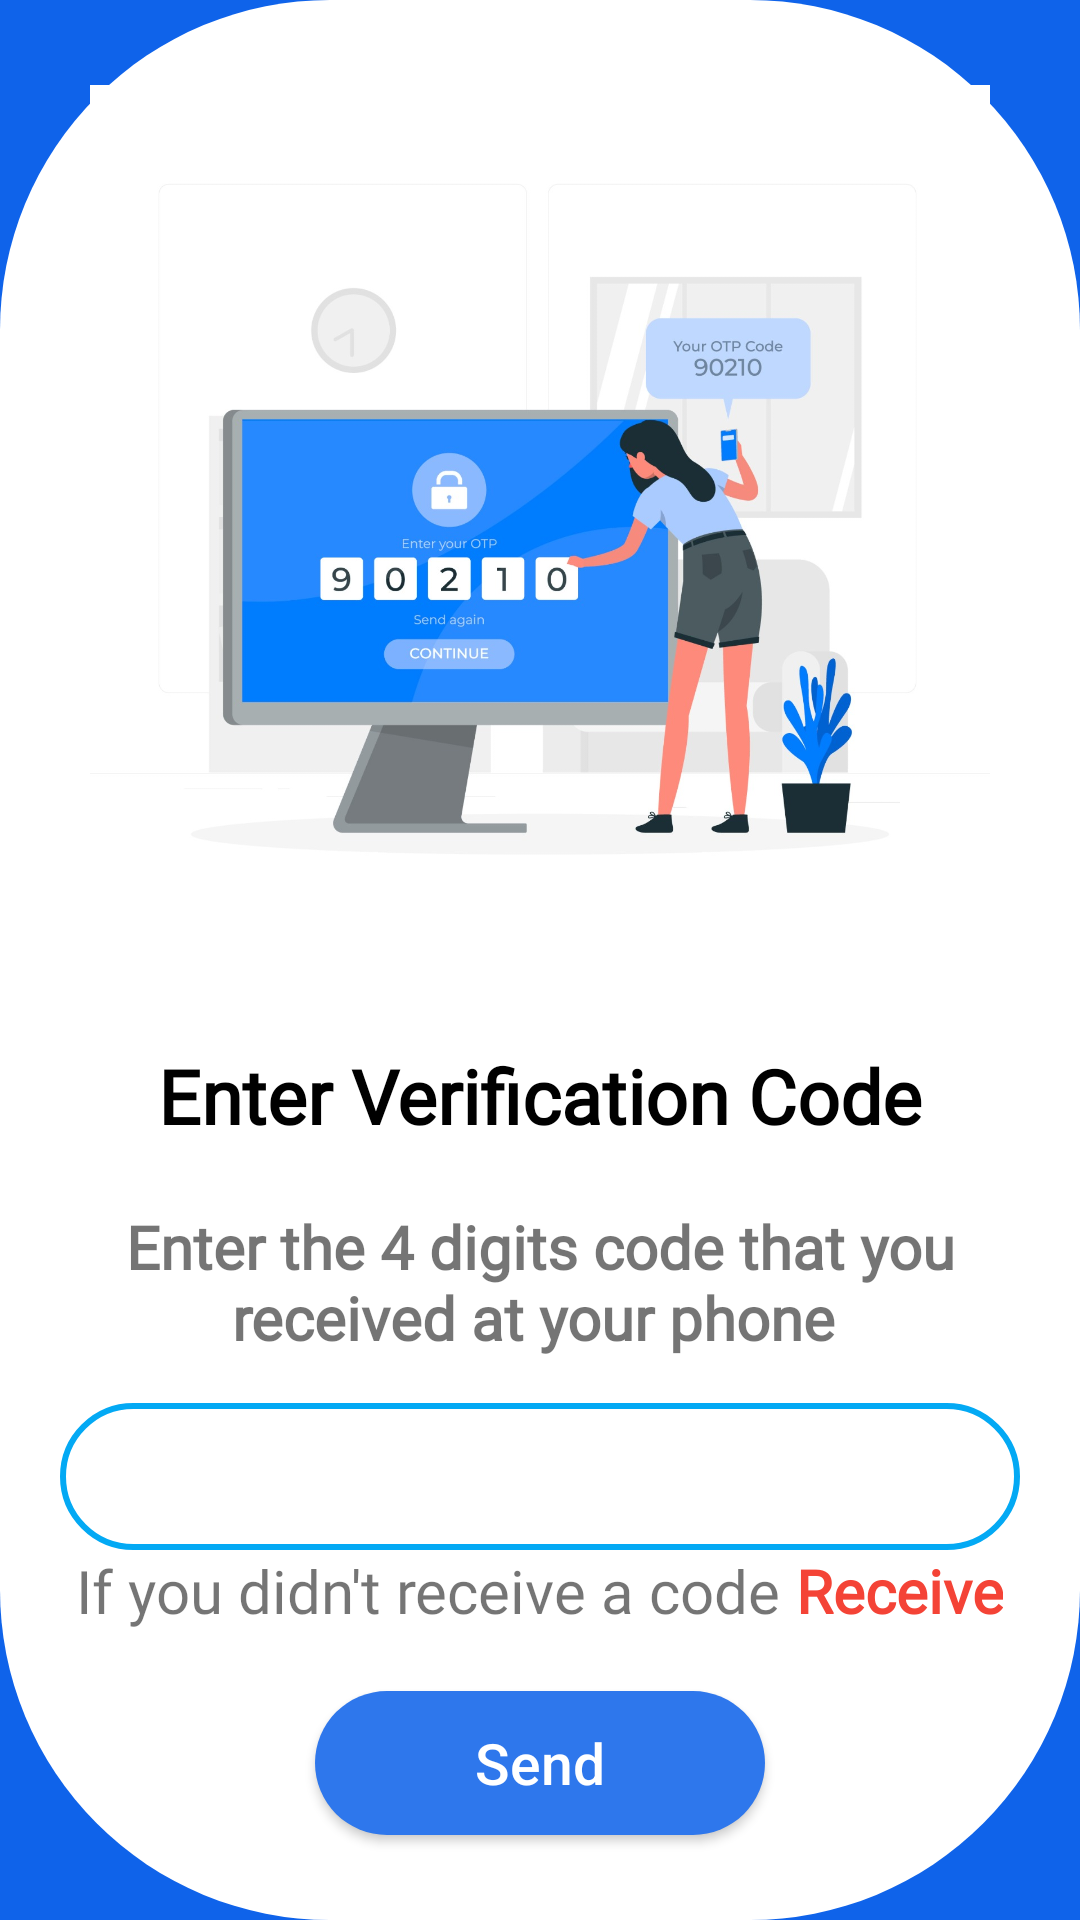

The Android layout XML behind this screen, and the referenced resources:
<!-- AndroidManifest.xml: application theme Theme.Enablio -->
<!-- res/layout/activity_verification_code.xml -->
<?xml version="1.0" encoding="utf-8"?>
<LinearLayout xmlns:android="http://schemas.android.com/apk/res/android"
    xmlns:app="http://schemas.android.com/apk/res-auto"
    xmlns:tools="http://schemas.android.com/tools"
    android:layout_width="match_parent"
    android:layout_height="match_parent"
    android:orientation="vertical"
    android:background="@drawable/home"
    android:layout_marginTop="30dp"
    android:layout_marginBottom="30dp"
    android:layout_gravity="center"
    android:gravity="center"

    >
    <ImageView
        android:layout_width="match_parent"
        android:layout_height="300dp"
        android:src="@drawable/verificationcode"/>
    <TextView
        android:layout_width="match_parent"
        android:layout_height="wrap_content"
        android:text="Enter Verification Code"
        android:layout_marginEnd="20dp"
        android:layout_marginTop="20dp"
        android:layout_marginStart="20dp"
        android:layout_gravity="center"
        android:gravity="center"
        android:textSize="25sp"
        android:fontFamily="@font/arimo"
        android:textStyle="bold"
        android:textColor="@color/black"
        />
    <TextView
        android:layout_width="match_parent"
        android:layout_height="wrap_content"
        android:text="Enter the 4 digits code that you received at your phone "
        android:layout_marginEnd="20dp"
        android:layout_marginTop="20dp"
        android:layout_marginStart="20dp"
        android:layout_gravity="center"
        android:gravity="center"
        android:textSize="20sp"
        android:fontFamily="@font/arimo"
        android:textStyle="bold"
        />

        <EditText
            android:id="@+id/verifycode"
            android:layout_width="match_parent"
            android:layout_height="49dp"
            android:hint=""
            android:background="@drawable/form"
            android:layout_marginEnd="20dp"
            android:layout_marginStart="20dp"
            android:layout_marginTop="15dp"
            android:layout_gravity="center"
            android:gravity="center"
            android:inputType="number"
            android:textColorHint="@color/gray"
            android:textColor="@color/black"
            android:textSize="20sp"/>
    <LinearLayout
        android:layout_width="wrap_content"
        android:layout_height="wrap_content"
        android:orientation="horizontal">
        <TextView
            android:layout_width="match_parent"
            android:layout_height="wrap_content"
            android:text="If you didn't receive a code "
            android:layout_gravity="center"
            android:gravity="center"
            android:textSize="20sp"
            android:fontFamily="@font/arimo"
            />
        <TextView
            android:id="@+id/receiveagain"
            android:layout_width="match_parent"
            android:layout_height="wrap_content"
            android:text="Receive"
            android:layout_gravity="center"
            android:gravity="center"
            android:textSize="20sp"
            android:fontFamily="@font/arimo"
            android:textColor="@color/red"
            android:textStyle="bold"
            />
    </LinearLayout>

    <Button
        android:id="@+id/verifyBtn"
        android:layout_width="150dp"
        android:layout_height="wrap_content"
        android:background="@drawable/button_background"
        android:text="Send"
        android:textAllCaps="false"
        android:textColor="@color/white"
        android:textSize="19dp"
        android:layout_marginTop="20dp"

        />

</LinearLayout>
<!-- resources referenced by this layout -->
<resources>
  <color name="black">#FF000000</color>
  <color name="gray">#AEAEAE</color>
  <color name="red">#F44336</color>
  <color name="white">#FFFFFFFF</color>
  <!-- drawable button_background (drawable) -->
  <?xml version="1.0" encoding="utf-8"?>
  <shape xmlns:android="http://schemas.android.com/apk/res/android"
      android:shape="rectangle">
  <solid android:color="#2E77EC" />
      <corners android:radius="30dp" />
  </shape>
  <!-- drawable form (drawable) -->
  <?xml version="1.0" encoding="utf-8"?>
  <shape xmlns:android="http://schemas.android.com/apk/res/android" android:shape="rectangle">
      <stroke
          android:color="#03A9F4"
          android:width="2dp"/>
      <corners
          android:radius="60dp"/>
      <solid
          android:color="@color/white"/>
  </shape>
  <!-- drawable home (drawable) -->
  <?xml version="1.0" encoding="utf-8"?>
  <shape xmlns:android="http://schemas.android.com/apk/res/android"
  android:shape="rectangle">
  <solid
      android:color="@color/white"
      />
  
  <corners
      android:radius="110dp"/>
  
  
  </shape>
  <!-- drawable verificationcode: jpg bitmap (drawable, 112374 bytes) -->
  <style name="Theme.Enablio" parent="Theme.AppCompat.Light.DarkActionBar">
          
          <item name="colorPrimary">@color/blue</item>
          <item name="colorPrimaryVariant">@color/purple_700</item>
          <item name="colorOnPrimary">@color/blue</item>
          
          <item name="colorSecondary">@color/blue</item>
          <item name="colorSecondaryVariant">@color/blue</item>
          <item name="colorOnSecondary">@color/black</item>
          
          <item name="android:statusBarColor" tools:targetApi="l">?attr/colorPrimaryVariant</item>
          <item name="android:colorBackground">@color/blue</item>
          <item name="android:popupMenuStyle">@style/PopupMenuStyle</item>
          
          
      </style>
  <color name="blue">#0F63EA</color>
  <color name="purple_700">#FF3700B3</color>
  <style name="PopupMenuStyle" parent="Widget.AppCompat.PopupMenu">
          <item name="android:textColor">@color/black</item>
          <item name="colorOnBackground">@color/white</item>
      </style>
</resources>
